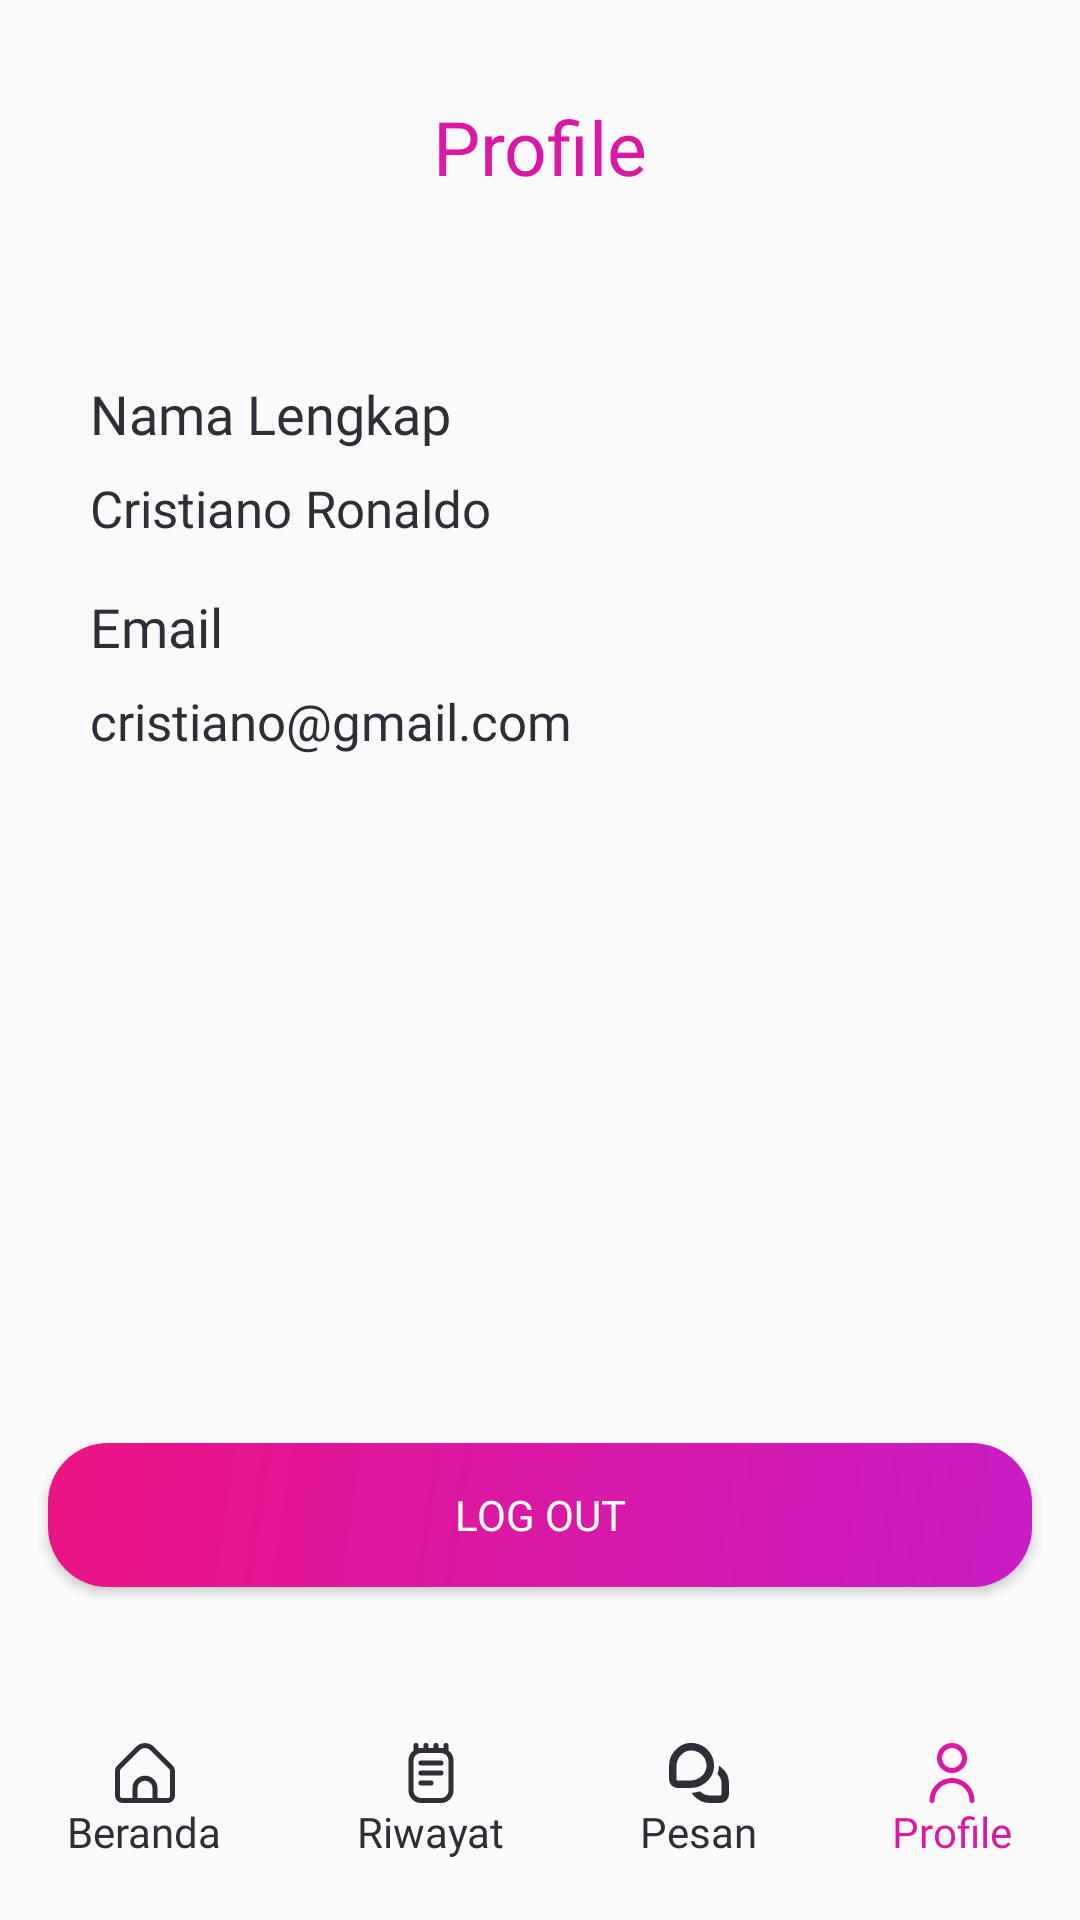

Reconstruct the res/layout file that produces this screen, plus the resources it refers to.
<!-- AndroidManifest.xml: application theme Theme.FitDesgin -->
<!-- res/layout/activity_profile.xml -->
<?xml version="1.0" encoding="utf-8"?>

<androidx.constraintlayout.widget.ConstraintLayout xmlns:android="http://schemas.android.com/apk/res/android"
    xmlns:app="http://schemas.android.com/apk/res-auto"
    xmlns:tools="http://schemas.android.com/tools"
    android:layout_width="match_parent"
    android:layout_height="match_parent"
    tools:context=".ProfileActivity">

    <TextView
        android:id="@+id/textView4"
        android:layout_width="wrap_content"
        android:layout_height="wrap_content"
        android:layout_marginTop="32dp"
        android:fontFamily="@font/nunito_bold"
        android:text="Profile"
        android:textColor="@color/pink"
        android:textSize="25sp"
        app:layout_constraintEnd_toEndOf="parent"
        app:layout_constraintStart_toStartOf="parent"
        app:layout_constraintTop_toTopOf="parent" />

    <TextView
        android:id="@+id/textView6"
        android:layout_width="0dp"
        android:layout_height="wrap_content"
        android:layout_marginTop="60dp"
        android:fontFamily="@font/nunito_semibold"
        android:paddingLeft="30dp"
        android:text="Nama Lengkap"
        android:textColor="@color/grey"
        android:textSize="18sp"
        app:layout_constraintEnd_toEndOf="parent"
        app:layout_constraintStart_toStartOf="parent"
        app:layout_constraintTop_toBottomOf="@+id/textView4" />

    <TextView
        android:id="@+id/name_profile"
        android:layout_width="0dp"
        android:layout_height="wrap_content"
        android:layout_marginTop="8dp"
        android:fontFamily="@font/nunito_regular"
        android:paddingLeft="30dp"
        android:text="Cristiano Ronaldo"
        android:textColor="@color/grey"
        android:textSize="17sp"
        app:layout_constraintEnd_toEndOf="parent"
        app:layout_constraintStart_toStartOf="parent"
        app:layout_constraintTop_toBottomOf="@+id/textView6" />

    <TextView
        android:id="@+id/textView8"
        android:layout_width="0dp"
        android:layout_height="wrap_content"
        android:layout_marginTop="16dp"
        android:fontFamily="@font/nunito_semibold"
        android:paddingLeft="30dp"
        android:text="Email"
        android:textColor="@color/grey"
        android:textSize="18sp"
        app:layout_constraintEnd_toEndOf="parent"
        app:layout_constraintStart_toStartOf="parent"
        app:layout_constraintTop_toBottomOf="@+id/name_profile" />

    <TextView

        android:id="@+id/email_profile"
        android:layout_width="0dp"
        android:layout_height="wrap_content"
        android:layout_marginTop="8dp"
        android:fontFamily="@font/nunito_regular"
        android:paddingLeft="30dp"
        android:text="cristiano@gmail.com"
        android:textColor="@color/grey"
        android:textSize="17sp"
        app:layout_constraintEnd_toEndOf="parent"
        app:layout_constraintStart_toStartOf="parent"
        app:layout_constraintTop_toBottomOf="@+id/textView8" />

    <LinearLayout
        android:id="@+id/linearLayout2"
        android:layout_width="match_parent"
        android:layout_height="wrap_content"
        android:gravity="bottom"
        android:orientation="horizontal"
        android:weightSum="4"
        app:layout_constraintBottom_toBottomOf="parent"
        app:layout_constraintEnd_toEndOf="parent"
        app:layout_constraintStart_toStartOf="parent">

        <LinearLayout
            android:id="@+id/nav_home"
            android:layout_width="wrap_content"
            android:layout_height="wrap_content"
            android:layout_margin="20dp"
            android:layout_weight="1"
            android:orientation="vertical">

            <ImageView
                android:layout_width="20dp"
                android:layout_height="20dp"
                android:layout_gravity="center_horizontal"
                android:src="@drawable/ic_home" />

            <TextView
                android:layout_width="wrap_content"
                android:layout_height="wrap_content"
                android:layout_gravity="center_horizontal"
                android:fontFamily="@font/nunito_regular"
                android:text="Beranda"
                android:textColor="@color/grey" />
        </LinearLayout>

        <LinearLayout
            android:layout_width="wrap_content"
            android:layout_height="wrap_content"
            android:layout_margin="20dp"
            android:layout_weight="1"
            android:orientation="vertical">

            <ImageView
                android:layout_width="20dp"
                android:layout_height="20dp"
                android:layout_gravity="center_horizontal"
                android:src="@drawable/ic_history" />

            <TextView
                android:layout_width="wrap_content"
                android:layout_height="wrap_content"
                android:layout_gravity="center_horizontal"
                android:text="Riwayat"
                android:textColor="@color/grey"
                android:fontFamily="@font/nunito_regular"/>
        </LinearLayout>

        <LinearLayout
            android:layout_width="wrap_content"
            android:layout_height="wrap_content"
            android:layout_margin="20dp"
            android:layout_weight="1"
            android:orientation="vertical">

            <ImageView
                android:layout_width="20dp"
                android:layout_height="20dp"
                android:layout_gravity="center_horizontal"
                android:src="@drawable/ic_chat" />

            <TextView
                android:layout_width="wrap_content"
                android:layout_height="wrap_content"
                android:layout_gravity="center_horizontal"
                android:text="Pesan"
                android:textColor="@color/grey"
                android:fontFamily="@font/nunito_regular"/>
        </LinearLayout>

        <LinearLayout
            android:layout_width="wrap_content"
            android:layout_height="wrap_content"
            android:layout_margin="20dp"
            android:layout_weight="1"
            android:orientation="vertical">

            <ImageView
                android:layout_width="20dp"
                android:layout_height="20dp"
                android:layout_gravity="center_horizontal"
                android:src="@drawable/ic_profile_red" />

            <TextView
                android:layout_width="wrap_content"
                android:layout_height="wrap_content"
                android:layout_gravity="center_horizontal"
                android:text="Profile"
                android:textColor="@color/pink"
                android:fontFamily="@font/nunito_regular"/>
        </LinearLayout>

    </LinearLayout>

    <Button
        android:id="@+id/log_out"
        android:layout_width="0dp"
        android:layout_height="wrap_content"
        android:layout_marginStart="16dp"
        android:layout_marginEnd="16dp"
        android:layout_marginBottom="32dp"
        android:text="Log Out"
        android:background="@drawable/btn_pink"
        android:textColor="@color/white"
        android:fontFamily="@font/nunito_semibold"
        app:layout_constraintBottom_toTopOf="@+id/linearLayout2"
        app:layout_constraintEnd_toEndOf="parent"
        app:layout_constraintHorizontal_bias="0.0"
        app:layout_constraintStart_toStartOf="parent" />

</androidx.constraintlayout.widget.ConstraintLayout>
<!-- resources referenced by this layout -->
<resources>
  <color name="grey">#2D2E36</color>
  <color name="pink">#DA18A3</color>
  <color name="white">#FFFFFFFF</color>
  <!-- drawable btn_pink (drawable) -->
  <?xml version="1.0" encoding="utf-8"?>
  
  <shape xmlns:android="http://schemas.android.com/apk/res/android">
      <gradient android:type="linear"
          android:startColor="#EB1484"
          android:endColor="#C81CC5"
          android:angle="315"/>
      <corners android:radius="20dp"/>
  </shape>
  <!-- drawable ic_history (drawable) -->
  <vector xmlns:android="http://schemas.android.com/apk/res/android"
      android:width="512dp"
      android:height="512dp"
      android:viewportWidth="24"
      android:viewportHeight="24">
    <path
        android:fillColor="@color/grey"
        android:pathData="m19,3.022c0,-0.008 0,-0.014 0,-0.022v-2a1,1 0,0 0,-2 0v1.1a5,5 0,0 0,-1 -0.1h-1v-1a1,1 0,0 0,-2 0v1h-2v-1a1,1 0,0 0,-2 0v1h-1a5,5 0,0 0,-1 0.1v-1.1a1,1 0,0 0,-2 0v2,0.022a4.979,4.979 0,0 0,-2 3.978v12a5.006,5.006 0,0 0,5 5h8a5.006,5.006 0,0 0,5 -5v-12a4.979,4.979 0,0 0,-2 -3.978zM19,19a3,3 0,0 1,-3 3h-8a3,3 0,0 1,-3 -3v-12a3,3 0,0 1,3 -3h8a3,3 0,0 1,3 3zM17,8a1,1 0,0 1,-1 1h-8a1,1 0,0 1,0 -2h8a1,1 0,0 1,1 1zM17,12a1,1 0,0 1,-1 1h-8a1,1 0,0 1,0 -2h8a1,1 0,0 1,1 1zM13,16a1,1 0,0 1,-1 1h-4a1,1 0,0 1,0 -2h4a1,1 0,0 1,1 1z"/>
  </vector>
  <!-- drawable ic_home (drawable) -->
  <vector xmlns:android="http://schemas.android.com/apk/res/android"
      android:width="512dp"
      android:height="512dp"
      android:viewportWidth="24"
      android:viewportHeight="24">
    <path
        android:fillColor="@color/grey"
        android:pathData="M23.121,9.069 L15.536,1.483a5.008,5.008 0,0 0,-7.072 0L0.879,9.069A2.978,2.978 0,0 0,0 11.19v9.817a3,3 0,0 0,3 3L21,24.007a3,3 0,0 0,3 -3L24,11.19A2.978,2.978 0,0 0,23.121 9.069ZM15,22.007L9,22.007L9,18.073a3,3 0,0 1,6 0ZM22,21.007a1,1 0,0 1,-1 1L17,22.007L17,18.073a5,5 0,0 0,-10 0v3.934L3,22.007a1,1 0,0 1,-1 -1L2,11.19a1.008,1.008 0,0 1,0.293 -0.707L9.878,2.9a3.008,3.008 0,0 1,4.244 0l7.585,7.586A1.008,1.008 0,0 1,22 11.19Z"/>
  </vector>
  <!-- drawable ic_profile_red (drawable) -->
  <vector xmlns:android="http://schemas.android.com/apk/res/android"
      android:width="512dp"
      android:height="512dp"
      android:viewportWidth="24"
      android:viewportHeight="24">
    <path
        android:fillColor="@color/pink"
        android:pathData="M12,12A6,6 0,1 0,6 6,6.006 6.006,0 0,0 12,12ZM12,2A4,4 0,1 1,8 6,4 4,0 0,1 12,2Z"/>
    <path
        android:fillColor="@color/pink"
        android:pathData="M12,14a9.01,9.01 0,0 0,-9 9,1 1,0 0,0 2,0 7,7 0,0 1,14 0,1 1,0 0,0 2,0A9.01,9.01 0,0 0,12 14Z"/>
  </vector>
  <style name="Theme.FitDesgin" parent="Theme.AppCompat.DayNight.NoActionBar">
          
          <item name="colorPrimary">@color/pink</item>
          <item name="colorPrimaryVariant">@color/pink</item>
          <item name="colorOnPrimary">@color/white</item>
          
          <item name="colorSecondary">@color/teal_200</item>
          <item name="colorSecondaryVariant">@color/teal_700</item>
          <item name="colorOnSecondary">@color/black</item>
          
          <item name="android:statusBarColor" tools:targetApi="l">?attr/colorPrimary</item>
          
      </style>
  <color name="teal_200">#2bb741</color>
  <color name="teal_700">#FF018786</color>
  <color name="black">#FF000000</color>
</resources>
